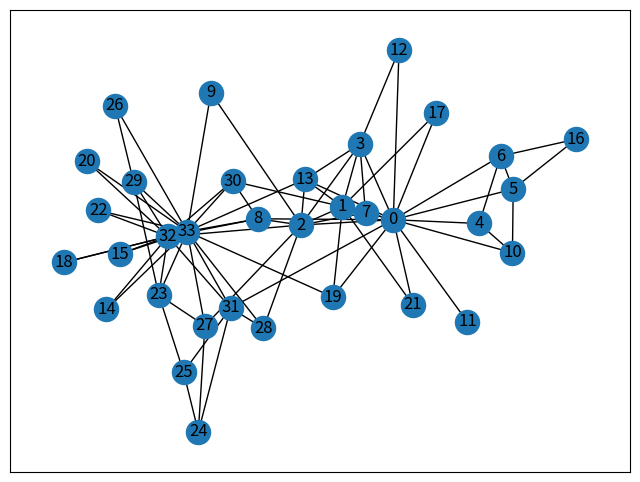

The matplotlib source for this figure:
import json
import numpy as np
import networkx as nx
import matplotlib.pyplot as plt

g = nx.karate_club_graph()
fig, ax = plt.subplots(1, 1, figsize=(8, 6))
nx.draw_networkx(g, ax=ax)

with open('karate_club_graph.json', 'w') as outfile1:
    outfile1.write(json.dumps(nx.node_link_data(g)))
